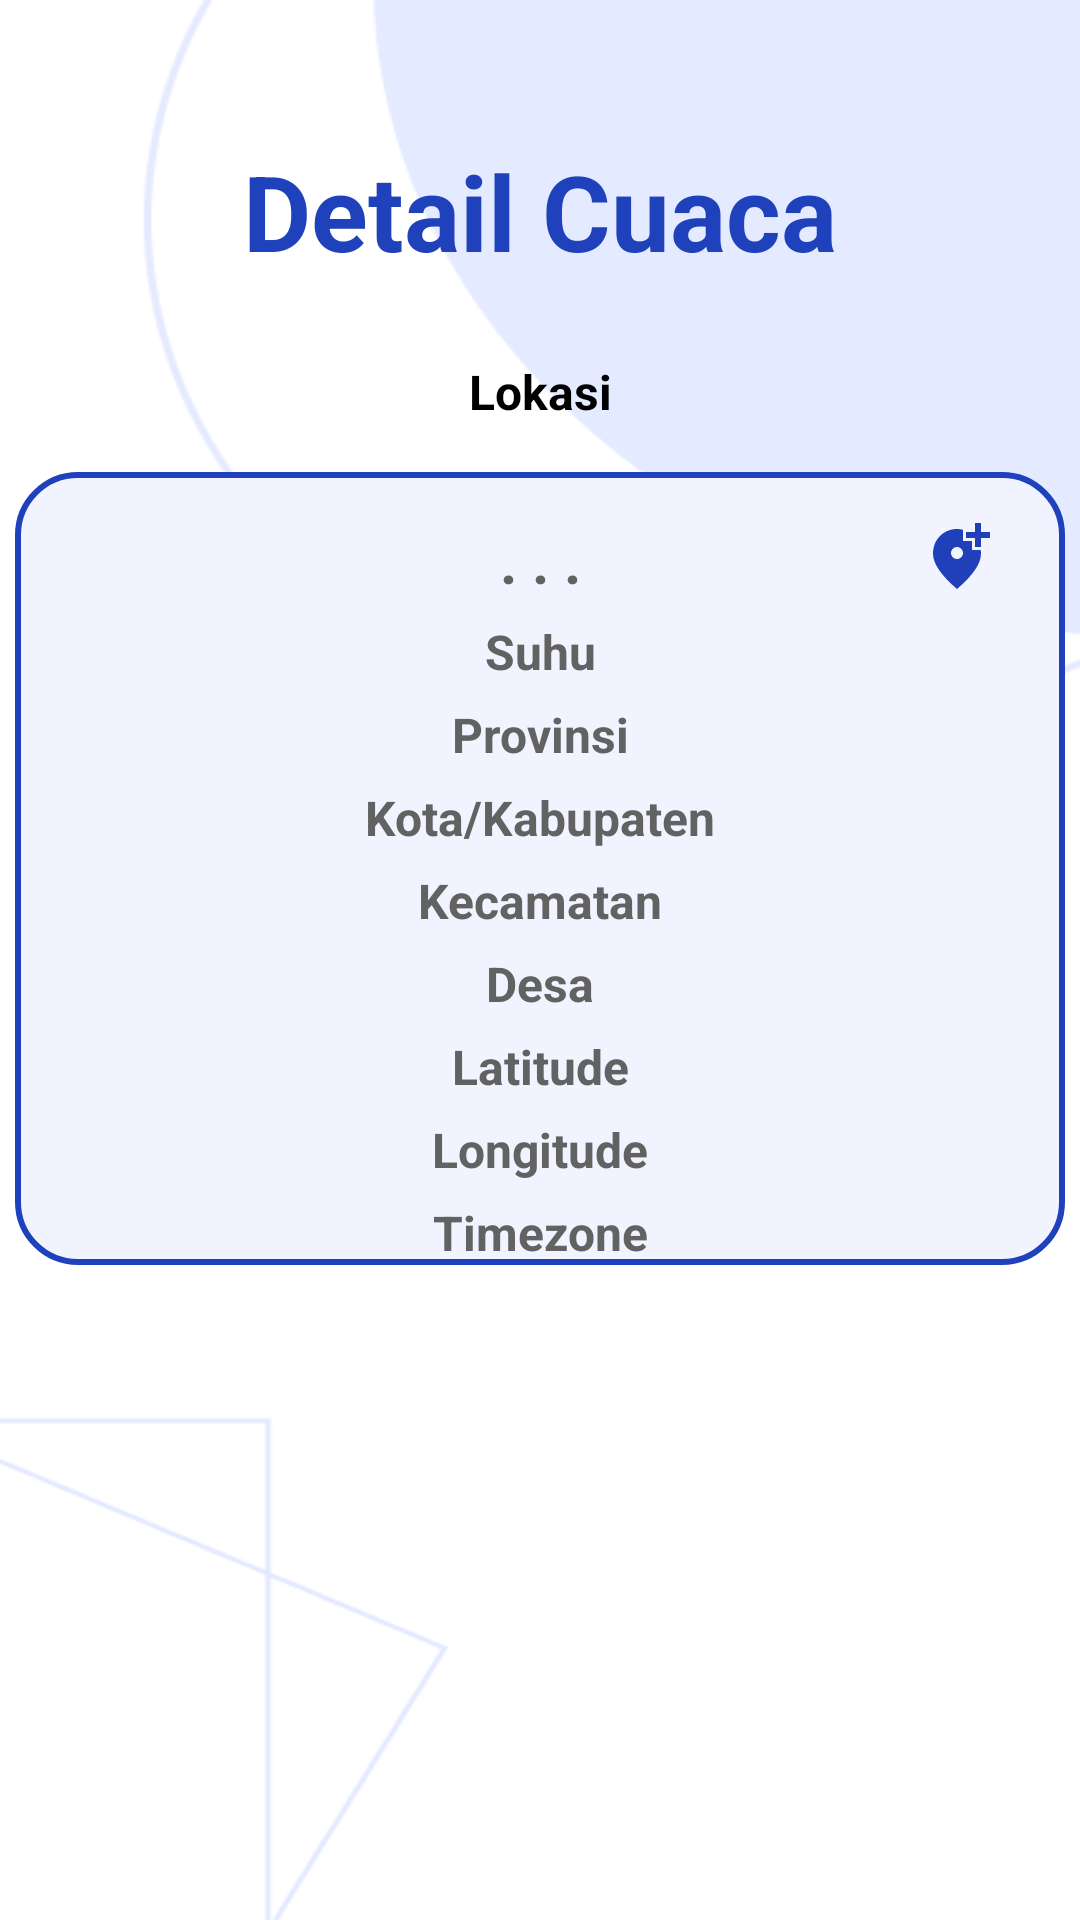

Reconstruct the res/layout file that produces this screen, plus the resources it refers to.
<!-- AndroidManifest.xml: application theme Theme.TAAPP -->
<!-- res/layout/fragment_home_cuaca.xml -->
<androidx.constraintlayout.widget.ConstraintLayout xmlns:android="http://schemas.android.com/apk/res/android"
    xmlns:tools="http://schemas.android.com/tools"
    xmlns:app="http://schemas.android.com/apk/res-auto"
    android:layout_width="match_parent"
    android:layout_height="match_parent"
    tools:context=".Home.Home"
    android:background="@drawable/welcome_screen">

    <View
        android:id="@+id/blurOverlay"
        android:layout_width="match_parent"
        android:layout_height="match_parent"
        android:background="#AAFFFFFF"
        android:visibility="gone" />


    <androidx.constraintlayout.widget.ConstraintLayout
        android:id="@+id/Constraint1"
        android:layout_width="wrap_content"
        android:layout_height="wrap_content"
        android:layout_marginTop="-500dp"
        app:layout_constraintStart_toStartOf="parent"
        app:layout_constraintEnd_toEndOf="parent"
        app:layout_constraintTop_toTopOf="parent"
        app:layout_constraintBottom_toBottomOf="parent">

        <TextView
            android:layout_width="match_parent"
            android:layout_height="wrap_content"
            android:gravity="center_horizontal"
            android:text="Detail Cuaca"
            android:textColor="#1F41BB"
            android:textSize="35sp"
            android:textStyle="bold"
            app:layout_constraintBottom_toBottomOf="parent"
            app:layout_constraintEnd_toEndOf="parent"
            app:layout_constraintStart_toStartOf="parent"
            app:layout_constraintTop_toTopOf="parent"
            tools:ignore="MissingConstraints" />
    </androidx.constraintlayout.widget.ConstraintLayout>

    
    <androidx.constraintlayout.widget.ConstraintLayout
        android:id="@+id/Constraint2"
        android:layout_width="match_parent"
        android:layout_height="wrap_content"
        app:layout_constraintBottom_toBottomOf="parent"
        app:layout_constraintEnd_toEndOf="parent"
        app:layout_constraintHorizontal_bias="0.0"
        app:layout_constraintStart_toStartOf="parent"
        app:layout_constraintTop_toBottomOf="@+id/Constraint1"
        app:layout_constraintVertical_bias="0.107"
        tools:ignore="MissingConstraints">

        <TextView
            android:id="@+id/text1"
            android:layout_width="match_parent"
            android:layout_height="wrap_content"
            android:gravity="center"
            android:text="Lokasi"
            android:textColor="@color/black"
            android:textSize="16sp"
            android:textStyle="bold" />

        
        <androidx.constraintlayout.widget.ConstraintLayout
            android:id="@+id/roundedContainer"
            android:layout_width="350dp"
            android:layout_height="wrap_content"
            android:layout_marginTop="16dp"
            android:background="@drawable/rounded_spinner"
            app:layout_constraintEnd_toEndOf="parent"
            app:layout_constraintStart_toStartOf="parent"
            app:layout_constraintTop_toBottomOf="@id/text1">

            

            
            <TextView
                android:id="@+id/lokasiText"
                android:layout_width="match_parent"
                android:layout_height="wrap_content"
                android:layout_marginTop="16dp"
                android:gravity="center"
                android:text=". . ."
                android:textColor="#626262"
                android:textSize="20sp"
                android:textStyle="bold"
                app:layout_constraintEnd_toEndOf="parent"
                app:layout_constraintHorizontal_bias="0.0"
                app:layout_constraintStart_toStartOf="parent"
                app:layout_constraintTop_toTopOf="parent" />

            

            <ImageView
                android:id="@+id/infoIcon"
                android:layout_width="24dp"
                android:layout_height="24dp"
                android:layout_marginEnd="24dp"
                android:src="@drawable/baseline_add_location_alt_24"
                app:layout_constraintEnd_toEndOf="parent"
                app:layout_constraintTop_toTopOf="@id/lokasiText" />

            <TextView
                android:id="@+id/suhu"
                android:layout_width="match_parent"
                android:layout_height="wrap_content"
                android:layout_marginTop="6dp"
                android:gravity="center"
                android:text="Suhu"
                android:textColor="#626262"
                android:textSize="16sp"
                android:textStyle="bold"
                android:shadowColor="@color/black"
                app:layout_constraintEnd_toEndOf="parent"
                app:layout_constraintHorizontal_bias="0.0"
                app:layout_constraintStart_toStartOf="parent"
                app:layout_constraintTop_toBottomOf="@id/lokasiText" />

            <TextView
                android:id="@+id/provinsi"
                android:layout_width="match_parent"
                android:layout_height="wrap_content"
                android:layout_marginTop="6dp"
                android:gravity="center"
                android:text="Provinsi"
                android:textColor="#626262"
                android:textSize="16sp"
                android:textStyle="bold"
                android:shadowColor="@color/black"
                app:layout_constraintEnd_toEndOf="parent"
                app:layout_constraintHorizontal_bias="0.0"
                app:layout_constraintStart_toStartOf="parent"
                app:layout_constraintTop_toBottomOf="@id/suhu" />

            <TextView
                android:id="@+id/kotkab"
                android:layout_width="match_parent"
                android:layout_height="wrap_content"
                android:layout_marginTop="6dp"
                android:gravity="center"
                android:text="Kota/Kabupaten"
                android:textColor="#626262"
                android:textSize="16sp"
                android:textStyle="bold"
                android:shadowColor="@color/black"
                app:layout_constraintEnd_toEndOf="parent"
                app:layout_constraintHorizontal_bias="0.0"
                app:layout_constraintStart_toStartOf="parent"
                app:layout_constraintTop_toBottomOf="@id/provinsi" />

            <TextView
                android:id="@+id/kecamatan"
                android:layout_width="match_parent"
                android:layout_height="wrap_content"
                android:layout_marginTop="6dp"
                android:gravity="center"
                android:text="Kecamatan"
                android:textColor="#626262"
                android:textSize="16sp"
                android:textStyle="bold"
                android:shadowColor="@color/black"
                app:layout_constraintEnd_toEndOf="parent"
                app:layout_constraintHorizontal_bias="0.0"
                app:layout_constraintStart_toStartOf="parent"
                app:layout_constraintTop_toBottomOf="@id/kotkab" />

            <TextView
                android:id="@+id/desa"
                android:layout_width="match_parent"
                android:layout_height="wrap_content"
                android:layout_marginTop="6dp"
                android:gravity="center"
                android:text="Desa"
                android:textColor="#626262"
                android:textSize="16sp"
                android:textStyle="bold"
                android:shadowColor="@color/black"
                app:layout_constraintEnd_toEndOf="parent"
                app:layout_constraintHorizontal_bias="0.0"
                app:layout_constraintStart_toStartOf="parent"
                app:layout_constraintTop_toBottomOf="@id/kecamatan" />

            <TextView
                android:id="@+id/latitude"
                android:layout_width="match_parent"
                android:layout_height="wrap_content"
                android:layout_marginTop="6dp"
                android:gravity="center"
                android:text="Latitude"
                android:textColor="#626262"
                android:textSize="16sp"
                android:textStyle="bold"
                android:shadowColor="@color/black"
                app:layout_constraintEnd_toEndOf="parent"
                app:layout_constraintHorizontal_bias="0.0"
                app:layout_constraintStart_toStartOf="parent"
                app:layout_constraintTop_toBottomOf="@id/desa" />

            <TextView
                android:id="@+id/longitude"
                android:layout_width="match_parent"
                android:layout_height="wrap_content"
                android:layout_marginTop="6dp"
                android:gravity="center"
                android:text="Longitude"
                android:textColor="#626262"
                android:textSize="16sp"
                android:textStyle="bold"
                android:shadowColor="@color/black"
                app:layout_constraintEnd_toEndOf="parent"
                app:layout_constraintHorizontal_bias="0.0"
                app:layout_constraintStart_toStartOf="parent"
                app:layout_constraintTop_toBottomOf="@id/latitude" />

            <TextView
                android:id="@+id/timezone"
                android:layout_width="match_parent"
                android:layout_height="wrap_content"
                android:layout_marginTop="6dp"
                android:gravity="center"
                android:text="Timezone"
                android:textColor="#626262"
                android:textSize="16sp"
                android:textStyle="bold"
                android:shadowColor="@color/black"
                app:layout_constraintEnd_toEndOf="parent"
                app:layout_constraintHorizontal_bias="0.0"
                app:layout_constraintStart_toStartOf="parent"
                app:layout_constraintTop_toBottomOf="@id/longitude" />
        </androidx.constraintlayout.widget.ConstraintLayout>
    </androidx.constraintlayout.widget.ConstraintLayout>


    <HorizontalScrollView
        android:id="@+id/horizontalScroll"
        android:layout_width="match_parent"
        android:layout_height="wrap_content"
        android:layout_marginTop="32dp"
        android:scrollbars="none"
        app:layout_constraintTop_toBottomOf="@id/Constraint2"
        app:layout_constraintStart_toStartOf="parent"
        app:layout_constraintEnd_toEndOf="parent">

        <LinearLayout
            android:id="@+id/cuacaContainer"
            android:layout_width="wrap_content"
            android:layout_height="wrap_content"
            android:orientation="horizontal"
            android:padding="8dp" />
    </HorizontalScrollView>


    <ProgressBar
        android:id="@+id/loadingSpinner"
        android:layout_width="wrap_content"
        android:layout_height="wrap_content"
        android:visibility="gone"
        android:layout_marginTop="16dp"
        app:layout_constraintTop_toTopOf="parent"
        app:layout_constraintStart_toStartOf="parent"
        app:layout_constraintEnd_toEndOf="parent"
        android:indeterminate="true"
        style="?android:attr/progressBarStyleLarge" />




</androidx.constraintlayout.widget.ConstraintLayout>
<!-- resources referenced by this layout -->
<resources>
  <color name="black">#000000</color>
  <!-- drawable baseline_add_location_alt_24 (drawable) -->
  <vector xmlns:android="http://schemas.android.com/apk/res/android" android:height="24dp" android:tint="#1F40B9" android:viewportHeight="24" android:viewportWidth="24" android:width="24dp">
        
      <path android:fillColor="@android:color/white" android:pathData="M20,1v3h3v2h-3v3h-2L18,6h-3L15,4h3L18,1h2zM12,13c1.1,0 2,-0.9 2,-2s-0.9,-2 -2,-2 -2,0.9 -2,2 0.9,2 2,2zM14,3.25L14,7h3v3h2.92c0.05,0.39 0.08,0.79 0.08,1.2 0,3.32 -2.67,7.25 -8,11.8 -5.33,-4.55 -8,-8.48 -8,-11.8C4,6.22 7.8,3 12,3c0.68,0 1.35,0.08 2,0.25z"/>
      
  </vector>
  <!-- drawable rounded_spinner (drawable) -->
  <?xml version="1.0" encoding="utf-8"?>
  <shape xmlns:android="http://schemas.android.com/apk/res/android">
      <solid android:color="#F1F4FF" /> 
      <corners android:radius="20dp" /> 
      <stroke
          android:width="2dp"
          android:color="#1F41BB" /> 
  </shape>
  <!-- drawable welcome_screen: png bitmap (drawable, 91989 bytes) -->
  <style name="Theme.TAAPP" parent="Base.Theme.TAAPP" />
  <style name="Base.Theme.TAAPP" parent="Theme.Material3.DayNight.NoActionBar">
          
          
          <item name="colorPrimary">@android:color/white</item>
          <item name="colorPrimaryVariant">@android:color/white</item>
          <item name="colorOnPrimary">@android:color/black</item>
  
          <item name="android:statusBarColor" tools:targetApi="1">#1F41BB</item>
  
      </style>
</resources>
